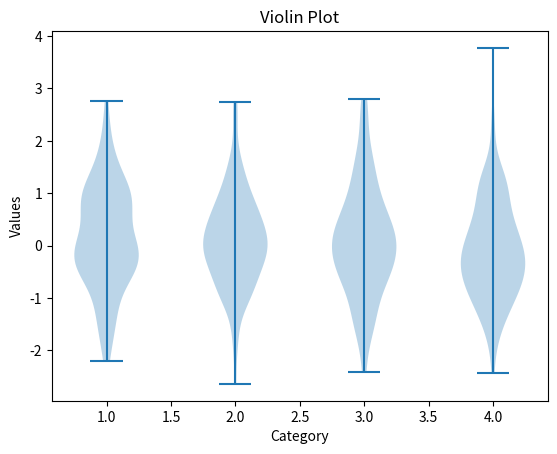

Here is the Python script that generated this plot:
# VIOLIN PLOT
# Problem Statement: Comparing multiple distributions using a violin plot.
# Question: How does the density of data differ across categories?

# Create violin plot
import matplotlib.pyplot as plt
import numpy as np

data = [np.random.randn(100) for _ in range(4)]

plt.violinplot(data)
plt.xlabel("Category")
plt.ylabel("Values")
plt.title("Violin Plot")
plt.show()
